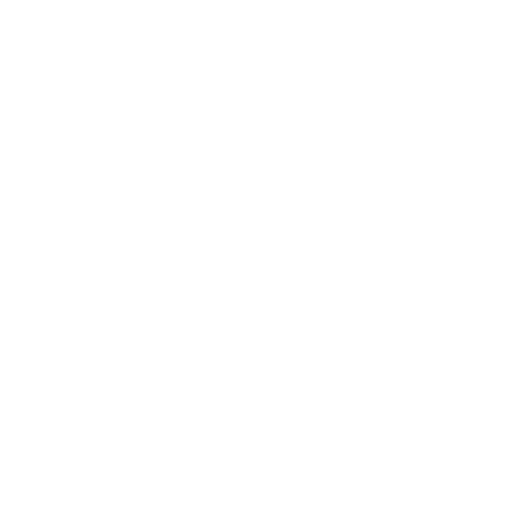
t = 0.00 s
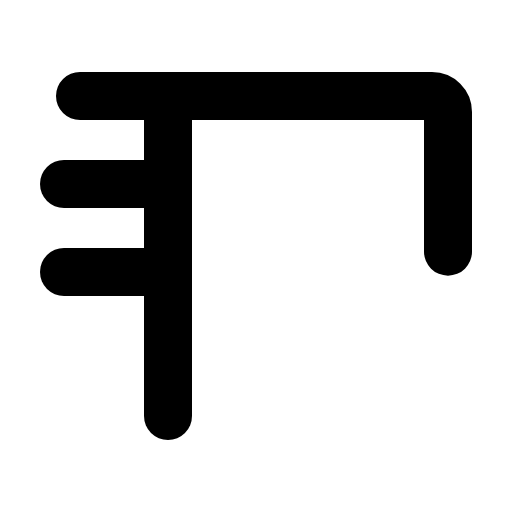
t = 0.38 s
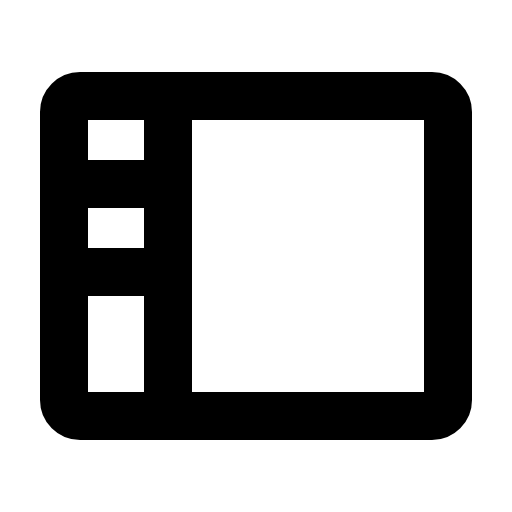
t = 1.13 s
t = 1.50 s: frame unchanged from t = 1.13 s, image omitted
t = 1.88 s: frame unchanged from t = 1.13 s, image omitted
t = 2.63 s: frame unchanged from t = 1.13 s, image omitted

The animated SVG that drew these frames (rendered in a browser with its animation timeline set to each time). Animation: 1 CSS @keyframes rule; one cycle of 3.00 s, repeats indefinitely.

<svg xmlns="http://www.w3.org/2000/svg" viewBox="0 0 256 256">
  <style>
    .draw-line {
      stroke-dasharray: 2000;
      stroke-dashoffset: 0;
    }
    svg:hover .draw-line {
      animation: phosphor-draw-in 3s ease-in-out infinite alternate;
    }
    @keyframes phosphor-draw-in {
      0%   { stroke-dashoffset: 2000; }
      50%  { stroke-dashoffset: 0; }
      100% { stroke-dashoffset: 0; }
    }
  </style><rect width="256" height="256" fill="none"/><line x1="84" y1="48" x2="84" y2="208" fill="none" stroke="currentColor" stroke-linecap="round" stroke-linejoin="round" stroke-width="24" class="draw-line"/><rect x="32" y="48" width="192" height="160" rx="8" fill="none" stroke="currentColor" stroke-linecap="round" stroke-linejoin="round" stroke-width="24" class="draw-line"/><line x1="32" y1="92" x2="84" y2="92" fill="none" stroke="currentColor" stroke-linecap="round" stroke-linejoin="round" stroke-width="24" class="draw-line"/><line x1="32" y1="136" x2="84" y2="136" fill="none" stroke="currentColor" stroke-linecap="round" stroke-linejoin="round" stroke-width="24" class="draw-line"/></svg>
